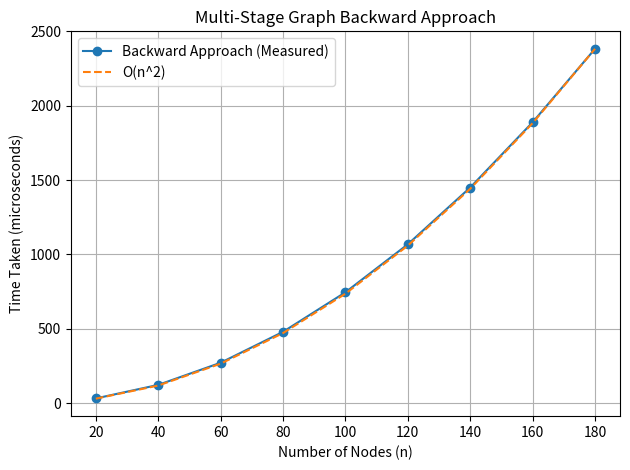

Here is the Python script that generated this plot: (Note: this script raises an exception after producing the figure.)
import matplotlib.pyplot as plt

n = [20, 40, 60, 80, 100, 120, 140, 160, 180]
measured = [31, 122, 271, 479, 745, 1068, 1450, 1889, 2383]

n2 = [x * x for x in n]
scale = measured[-1] / n2[-1]
n2_scaled = [v * scale for v in n2]

plt.plot(n, measured, marker="o", label="Backward Approach (Measured)")
plt.plot(n, n2_scaled, linestyle="--", label="O(n^2)")

plt.xlabel("Number of Nodes (n)")
plt.ylabel("Time Taken (microseconds)")
plt.title("Multi-Stage Graph Backward Approach")
plt.legend()
plt.grid(True)
plt.tight_layout()
plt.savefig("../Images/backward.png", dpi=160)
plt.show()
